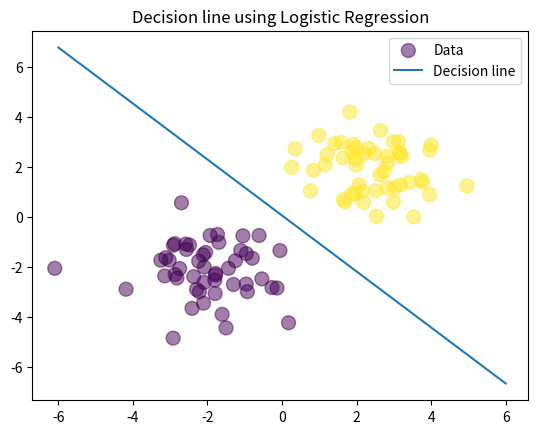

This figure's Python source:
# Gradient descent with L2-Regularization.
# Extension from 2. Gradient_Descent.py with only change to weight update equation
# Section 4 of the Jupyter Notebook for derivation/theory.

# Code Flow:
    # 1. Import all relevant libraries.
    # 2. Generate sample data from std. normal distribution.
    # 3. Create random weights for plotting.
    # 4. Define sigmoid function.
    # 5. Feedforward calculation.
    # 6. Cross-entropy error function.
    # 7. Gradient Descent with L2 Regularization.
    # 8. Plot the data/decision line.
    
# 1. Import all relevante libraries:
import numpy as np
import matplotlib.pyplot as plt

# 2. Create input data:
N = 100 # No. of samples
D = 2 # No. of features

N_per_class = N//2 # Splitting data points equally between 2 classes.

# Random data generation:
X = np.random.randn(N,D)

# Center the first 50 points at (-2,-2)
X[:N_per_class,:] = X[:N_per_class,:] - 2*np.ones((N_per_class,D))

# Center the last 50 points at (2, 2)
X[N_per_class:,:] = X[N_per_class:,:] + 2*np.ones((N_per_class,D))

# Labels: first 50 are 0, last 50 are 1
T = np.array([0]*N_per_class + [1]*N_per_class)

# Bias term: Add a column of ones
ones = np.ones((N, 1))
Xb = np.concatenate((ones, X), axis=1)

# 3. Generate random weights:
w = np.random.randn(D + 1)

# 4. Sigmoid function
def sigmoid(z):
    return 1/(1 + np.exp(-z))

# 5. Calculate Model Output:
z = Xb.dot(w)
Y = sigmoid(z)

# 6. Cross-entropy error function:
# Section 3B from jupyter notebook
def cross_entropy(T, Y):
    return -(T*np.log(Y) + (1-T)*np.log(1-Y)).sum()

# 7. Gradient Descent with L2 Regularization:
# Section 4 from jupyter notebook
# let's do gradient descent 100 times
learning_rate = 0.1
for i in range(100):
    # print error every 10 epochs
    if i % 10 == 0:
        print(cross_entropy(T, Y))

    # Gradient descent weight update with L2 regularization:
    w += learning_rate * ( Xb.T.dot(T - Y) - 0.1*w ) # 0.1 selected after few trails

    # Calculate Y:
    Y = sigmoid(Xb.dot(w))
    
print('Notice how the weights are smaller compared to just gradient descent!')

# 8. Plot the data/decision line:
plt.scatter(X[:,0], X[:,1], c=T, s=100, alpha=0.5, label = 'Data') # plotting 2 Gaussian clouds
x_axis = np.linspace(-6, 6, 100)
y_axis = -(w[0] + x_axis*w[1]) / w[2] # Calculate y using the equation of a line ax+by+c = 0
plt.plot(x_axis, y_axis, label = 'Decision line') # plotting the decision boundary
plt.legend()
plt.title('Decision line using Logistic Regression')
plt.show()


